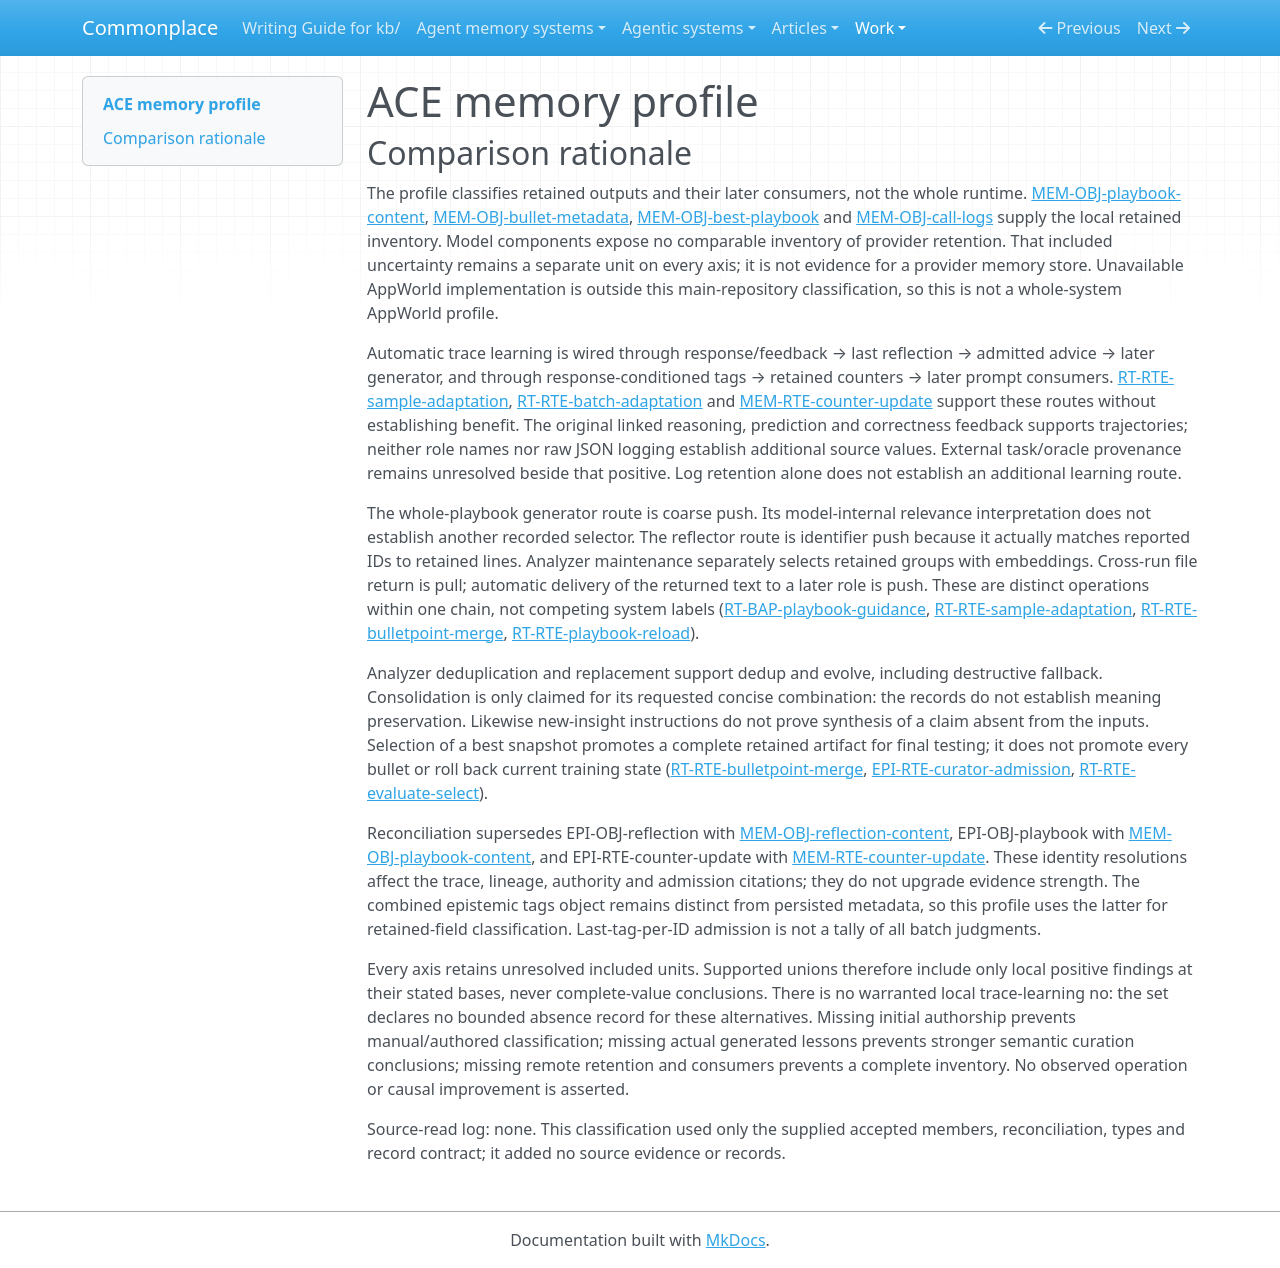

repository: zby/commonplace · page: work/agentic-system-completion/evidence/publications/ace/AAS-2026-10-18-ace-007571102a54-01/memory-profile/index.html · generator: mkdocs

---
type: "agentic-system-analyses/types/agentic-system-memory-profile.md"
description: "ACE memory comparison: retained playbook advice, counters, selected snapshots and audit artifacts, with unresolved initialization and provider retention."
run-id: "AAS-2026-10-18-ace-007571102a54-01"
source-identity: "https://github.com/ace-agent/ace"
reviewed-boundary: "82709de050e1db6e6ef2f07bcb0393560b94992a"
memory-comparison:
  version: 2
  scope: "Main-repository ACE and ACEBatch retained playbook advice and IDs/counters; current, intermediate, final, window and selected-best text snapshots; call/usage audit artifacts; their admission, maintenance, reload and later-consumer routes; unresolved initial/replacement provenance and provider-side retention alternatives. Excludes unavailable AppWorld implementation, shipped static role prompts, model weights not updated by ACE, and transient reflection/proposal/embedding frames as independent retained stores; those intermediates remain relevant to the retained-output routes."
  axes:
    storage_substrate:
      assessment: "partial"
      units:
        - scope: "Current playbook advice and symbolic metadata, including the selected best snapshot"
          assessment: "known"
          findings:
            - value: "in-memory"
              basis: "wired"
              records:
                - "memory.md#mem-obj-playbook-content"
                - "memory.md#mem-obj-bullet-metadata"
                - "memory.md#mem-obj-best-playbook"
              note: "Operative text and counters are retained as Python strings across model invocations."
            - value: "files"
              basis: "wired"
              records:
                - "memory.md#mem-obj-playbook-content"
                - "memory.md#mem-obj-bullet-metadata"
                - "memory.md#mem-obj-best-playbook"
                - "runtime.md#rt-rte-playbook-reload"
              note: "Intermediate, epoch, window, final and best text files retain playbooks for explicit later reload."
          records:
            - "memory.md#mem-obj-playbook-content"
            - "memory.md#mem-obj-bullet-metadata"
            - "memory.md#mem-obj-best-playbook"
            - "runtime.md#rt-rte-playbook-reload"
          note: "Covers the recorded runtime and file forms of both current and selected text; the encoding does not imply a database."
        - scope: "Retained call JSON and usage JSONL audit artifacts"
          assessment: "known"
          findings:
            - value: "files"
              basis: "wired"
              records:
                - "memory.md#mem-obj-call-logs"
              note: "Logger writes filesystem artifacts, separate from derived advice."
          records:
            - "memory.md#mem-obj-call-logs"
          note: "File retention is known even though no historical automatic reader is established."
        - scope: "Included but unresolved provider-side retention behind the generator, reflector and curator APIs"
          assessment: "not-determinable"
          findings: []
          records:
            - "runtime.md#rt-cmp-generator"
            - "runtime.md#rt-cmp-reflector"
            - "runtime.md#rt-cmp-curator"
          note: "The accepted component and memory records do not expose provider retention, admission or later consumption. No storage substrate value is established for that alternative; configured model weights are not themselves ACE memory accumulated through use."
      records:
        - "memory.md#mem-obj-playbook-content"
        - "memory.md#mem-obj-bullet-metadata"
        - "memory.md#mem-obj-best-playbook"
        - "runtime.md#rt-rte-playbook-reload"
        - "memory.md#mem-obj-call-logs"
        - "runtime.md#rt-cmp-generator"
        - "runtime.md#rt-cmp-reflector"
        - "runtime.md#rt-cmp-curator"
      note: "Main-repository playbook and audit-log storage is classified. Provider-side retention remains unresolved; temporary analyzer arrays and proposal frames are not additional retained stores."
    representational_form:
      assessment: "partial"
      units:
        - scope: "Playbook advice at generator and curator/reducer consumers, including best-snapshot advice"
          assessment: "known"
          findings:
            - value: "natural-language"
              basis: "wired"
              records:
                - "memory.md#mem-obj-playbook-content"
                - "memory.md#mem-obj-best-playbook"
                - "runtime.md#rt-bap-playbook-guidance"
              note: "Advice, formulas and snippets are interpreted as prompt content, not executed as a symbolic program."
          records:
            - "memory.md#mem-obj-playbook-content"
            - "memory.md#mem-obj-best-playbook"
            - "runtime.md#rt-bap-playbook-guidance"
          note: "Known encoding/consumption path; this does not establish obedience or truth."
        - scope: "Retained bullet identifiers and helpful/harmful counters at fixed-rule consumers"
          assessment: "known"
          findings:
            - value: "symbolic"
              basis: "wired"
              records:
                - "memory.md#mem-obj-bullet-metadata"
                - "memory.md#mem-rte-counter-update"
              note: "ID matching and integer increments have localized fixed rules; the same fields persist in snapshots."
          records:
            - "memory.md#mem-obj-bullet-metadata"
            - "memory.md#mem-rte-counter-update"
            - "memory.md#mem-obj-best-playbook"
          note: "Split from advice despite sharing the same physical strings."
        - scope: "Call-log prompt/response and shortened textual display parts"
          assessment: "known"
          findings:
            - value: "natural-language"
              basis: "wired"
              records:
                - "memory.md#mem-obj-call-logs"
              note: "Prompts, responses and textual displays retain language content."
          records:
            - "memory.md#mem-obj-call-logs"
          note: "Classifies stored textual parts, not an automatic historical consumer."
        - scope: "Call-log IDs, correctness, timing and usage fields"
          assessment: "known"
          findings:
            - value: "symbolic"
              basis: "wired"
              records:
                - "memory.md#mem-obj-call-logs"
              note: "Structured JSON/JSONL fields encode operational metadata."
          records:
            - "memory.md#mem-obj-call-logs"
          note: "Separate fields from the textual log body."
        - scope: "Included but unresolved provider-side retention behind the generator, reflector and curator APIs"
          assessment: "not-determinable"
          findings: []
          records:
            - "runtime.md#rt-cmp-generator"
            - "runtime.md#rt-cmp-reflector"
            - "runtime.md#rt-cmp-curator"
          note: "The accepted component and memory records do not expose provider retention, admission or later consumption. No representational form value is established for that alternative; configured model weights are not themselves ACE memory accumulated through use."
      records:
        - "memory.md#mem-obj-playbook-content"
        - "memory.md#mem-obj-best-playbook"
        - "runtime.md#rt-bap-playbook-guidance"
        - "memory.md#mem-obj-bullet-metadata"
        - "memory.md#mem-rte-counter-update"
        - "memory.md#mem-obj-call-logs"
        - "runtime.md#rt-cmp-generator"
        - "runtime.md#rt-cmp-reflector"
        - "runtime.md#rt-cmp-curator"
      note: "Known retained language and symbolic parts coexist. Temporary dense analyzer representations and externally loaded model weights are not persistent memory artifacts in the inspected loop; opaque remote retention cannot be classified from their presence."
    lineage:
      assessment: "partial"
      units:
        - scope: "Installed sequential and batch advice derived from task response and reflection"
          assessment: "known"
          findings:
            - value: "trace-extracted"
              basis: "wired"
              records:
                - "runtime.md#rt-rte-sample-adaptation"
                - "runtime.md#rt-rte-batch-adaptation"
                - "memory.md#mem-obj-playbook-content"
              note: "Generator experience and task feedback feed reflection, proposals and admitted advice for later tasks."
          records:
            - "runtime.md#rt-rte-sample-adaptation"
            - "runtime.md#rt-rte-batch-adaptation"
            - "memory.md#mem-obj-playbook-content"
          note: "Known derivation route does not determine actual lesson semantics or initial-text authorship."
        - scope: "Stored counter increments derived from reflector tags"
          assessment: "known"
          findings:
            - value: "trace-extracted"
              basis: "wired"
              records:
                - "memory.md#mem-rte-counter-update"
                - "memory.md#mem-obj-bullet-metadata"
              note: "Model judgments over current response/feedback produce retained utility metadata."
          records:
            - "memory.md#mem-rte-counter-update"
            - "memory.md#mem-obj-bullet-metadata"
          note: "Counts record processed tag judgments, not causal utility measurements."
        - scope: "Explicit file-to-playbook acquisition"
          assessment: "known"
          findings:
            - value: "imported"
              basis: "wired"
              records:
                - "runtime.md#rt-rte-playbook-reload"
                - "memory.md#mem-obj-playbook-content"
              note: "An existing caller-selected text file is acquired whole, without provenance checks."
          records:
            - "runtime.md#rt-rte-playbook-reload"
            - "memory.md#mem-obj-playbook-content"
          note: "Import is established separately from the unknown origin of the file content."
        - scope: "Initial supplied advice and loaded metadata before the known import or update route"
          assessment: "not-determinable"
          findings: []
          records:
            - "memory.md#mem-obj-playbook-content"
            - "memory.md#mem-obj-bullet-metadata"
            - "runtime.md#rt-rte-playbook-reload"
          note: "No initial instance or authorship history is supplied. Authored versus externally derived provenance cannot be determined merely from the loader."
        - scope: "Analyzer replacement/dedup and selected-best snapshot derivation"
          assessment: "known"
          findings:
            - value: "other-compiled"
              basis: "wired"
              records:
                - "runtime.md#rt-rte-bulletpoint-merge"
                - "memory.md#mem-obj-best-playbook"
                - "runtime.md#rt-rte-evaluate-select"
              note: "Maintenance reconstructs retained text from prior bullets; validation selects a whole existing snapshot rather than deriving it from a new trace."
          records:
            - "runtime.md#rt-rte-bulletpoint-merge"
            - "memory.md#mem-obj-best-playbook"
            - "runtime.md#rt-rte-evaluate-select"
          note: "This classifies the recorded downstream derivation, not the unknown original origin of each retained claim."
        - scope: "Call and usage audit artifacts"
          assessment: "known"
          findings:
            - value: "trace-extracted"
              basis: "wired"
              records:
                - "memory.md#mem-obj-call-logs"
              note: "Recorded model prompts/responses and usage are operational traces, not imported static guidance."
          records:
            - "memory.md#mem-obj-call-logs"
          note: "Their trace origin does not imply a later learning consumer."
        - scope: "Included but unresolved provider-side retention behind the generator, reflector and curator APIs"
          assessment: "not-determinable"
          findings: []
          records:
            - "runtime.md#rt-cmp-generator"
            - "runtime.md#rt-cmp-reflector"
            - "runtime.md#rt-cmp-curator"
          note: "The accepted component and memory records do not expose provider retention, admission or later consumption. No lineage value is established for that alternative; configured model weights are not themselves ACE memory accumulated through use."
      records:
        - "runtime.md#rt-rte-sample-adaptation"
        - "runtime.md#rt-rte-batch-adaptation"
        - "memory.md#mem-obj-playbook-content"
        - "memory.md#mem-rte-counter-update"
        - "memory.md#mem-obj-bullet-metadata"
        - "runtime.md#rt-rte-playbook-reload"
        - "runtime.md#rt-rte-bulletpoint-merge"
        - "memory.md#mem-obj-best-playbook"
        - "runtime.md#rt-rte-evaluate-select"
        - "memory.md#mem-obj-call-logs"
        - "runtime.md#rt-cmp-generator"
        - "runtime.md#rt-cmp-reflector"
        - "runtime.md#rt-cmp-curator"
      note: "Known import, trace extraction and subsequent compilation/selection routes do not settle initial authorship or remote provenance. No authored finding follows from generic caller identity."
    behavioral_authority:
      assessment: "partial"
      units:
        - scope: "Retained playbook advice at subsequent generator invocations"
          assessment: "known"
          findings:
            - value: "instruction"
              basis: "wired"
              records:
                - "memory.md#mem-obj-playbook-content"
                - "runtime.md#rt-bap-playbook-guidance"
              note: "Strategies supply standing task-solving guidance through the full-playbook prompt slot."
            - value: "knowledge"
              basis: "wired"
              records:
                - "memory.md#mem-obj-playbook-content"
                - "runtime.md#rt-bap-playbook-guidance"
              note: "Formulas and insights also supply reference/advice for answering; interpretation is advisory."
          records:
            - "memory.md#mem-obj-playbook-content"
            - "runtime.md#rt-bap-playbook-guidance"
          note: "Both recorded uses are prompt-mediated; enforced delivery is not enforced obedience."
        - scope: "Current retained playbook at curator/reducer update consumers"
          assessment: "known"
          findings:
            - value: "learning"
              basis: "wired"
              records:
                - "memory.md#mem-obj-playbook-content"
                - "runtime.md#rt-rte-sample-adaptation"
                - "runtime.md#rt-rte-batch-adaptation"
              note: "Existing accumulated advice participates in proposing and selecting further durable behavior-shaping advice."
          records:
            - "memory.md#mem-obj-playbook-content"
            - "runtime.md#rt-rte-sample-adaptation"
            - "runtime.md#rt-rte-batch-adaptation"
          note: "Update-consumer force is separate from generator instruction/knowledge. No improved capacity is inferred."
        - scope: "Retained bullet content at optional analyzer similarity grouping"
          assessment: "known"
          findings:
            - value: "ranking"
              basis: "wired"
              records:
                - "memory.md#mem-obj-playbook-content"
                - "memory.md#mem-obj-analyzer-embeddings"
                - "runtime.md#rt-rte-bulletpoint-merge"
              note: "Encoded retained content determines relative similarity and the groups selected for maintenance."
          records:
            - "memory.md#mem-obj-playbook-content"
            - "memory.md#mem-obj-analyzer-embeddings"
            - "runtime.md#rt-rte-bulletpoint-merge"
          note: "Fixed similarity code consumes features derived from retained content; embeddings are transient, not a vector store."
        - scope: "Retained bullet identifiers at reflector-line selection and counter update"
          assessment: "known"
          findings:
            - value: "routing"
              basis: "wired"
              records:
                - "memory.md#mem-obj-bullet-metadata"
                - "runtime.md#rt-rte-sample-adaptation"
                - "memory.md#mem-rte-counter-update"
              note: "Identity matching selects the retained lines sent to reflection and fields to increment."
          records:
            - "memory.md#mem-obj-bullet-metadata"
            - "runtime.md#rt-rte-sample-adaptation"
            - "memory.md#mem-rte-counter-update"
          note: "IDs route content and updates; they are not access permissions."
        - scope: "Retained counters at generator and curator prompt/statistics consumers"
          assessment: "known"
          findings:
            - value: "knowledge"
              basis: "wired"
              records:
                - "memory.md#mem-obj-bullet-metadata"
                - "memory.md#mem-rte-counter-update"
              note: "Displayed model utility judgments and statistics supply advisory context to later model decisions."
          records:
            - "memory.md#mem-obj-bullet-metadata"
            - "memory.md#mem-rte-counter-update"
          note: "No deterministic harmful-count veto or causal-utility interpretation is warranted."
        - scope: "Retained call logs as potential historical decision inputs"
          assessment: "not-determinable"
          findings: []
          records:
            - "memory.md#mem-obj-call-logs"
          note: "No specified historical automatic reader is established. Storage alone establishes none of the controlled forces; bounded absence is not declared."
        - scope: "Included but unresolved provider-side retention behind the generator, reflector and curator APIs"
          assessment: "not-determinable"
          findings: []
          records:
            - "runtime.md#rt-cmp-generator"
            - "runtime.md#rt-cmp-reflector"
            - "runtime.md#rt-cmp-curator"
          note: "The accepted component and memory records do not expose provider retention, admission or later consumption. No behavioral authority value is established for that alternative; configured model weights are not themselves ACE memory accumulated through use."
      records:
        - "memory.md#mem-obj-playbook-content"
        - "runtime.md#rt-bap-playbook-guidance"
        - "runtime.md#rt-rte-sample-adaptation"
        - "runtime.md#rt-rte-batch-adaptation"
        - "memory.md#mem-obj-analyzer-embeddings"
        - "runtime.md#rt-rte-bulletpoint-merge"
        - "memory.md#mem-obj-bullet-metadata"
        - "memory.md#mem-rte-counter-update"
        - "memory.md#mem-obj-call-logs"
        - "runtime.md#rt-cmp-generator"
        - "runtime.md#rt-cmp-reflector"
        - "runtime.md#rt-cmp-curator"
      note: "Recorded consumers support local instruction, knowledge, learning, ranking and routing. Audit-history consumption and remote retained-state consumers remain unresolved; host parser gates and shipped static schemas are outside the retained-memory boundary."
    write_agency:
      assessment: "partial"
      units:
        - scope: "Curator additions, batch reduction/application and reflector counter admission"
          assessment: "known"
          findings:
            - value: "automatic"
              basis: "wired"
              records:
                - "runtime.md#rt-rte-sample-adaptation"
                - "runtime.md#rt-rte-batch-adaptation"
                - "memory.md#mem-rte-counter-update"
              note: "Software/model decisions admit advice and tags without content-specific human approval."
          records:
            - "runtime.md#rt-rte-sample-adaptation"
            - "runtime.md#rt-rte-batch-adaptation"
            - "memory.md#mem-rte-counter-update"
          note: "Starting the run is not per-content approval."
        - scope: "Analyzer maintenance and strict-improvement best-snapshot admission"
          assessment: "known"
          findings:
            - value: "automatic"
              basis: "wired"
              records:
                - "runtime.md#rt-rte-bulletpoint-merge"
                - "runtime.md#rt-rte-evaluate-select"
                - "memory.md#mem-obj-best-playbook"
              note: "Code/model maintenance and validation comparison replace retained artifacts without a human content veto."
          records:
            - "runtime.md#rt-rte-bulletpoint-merge"
            - "runtime.md#rt-rte-evaluate-select"
            - "memory.md#mem-obj-best-playbook"
          note: "Optional activation does not alter admission agency when these routes run."
        - scope: "Call and usage log admission"
          assessment: "known"
          findings:
            - value: "automatic"
              basis: "wired"
              records:
                - "memory.md#mem-obj-call-logs"
                - "runtime.md#rt-rte-sample-adaptation"
              note: "Operational logging writes call and usage artifacts as part of the computational loop."
          records:
            - "memory.md#mem-obj-call-logs"
            - "runtime.md#rt-rte-sample-adaptation"
          note: "This is automatic trace recording, not independently a learning write."
        - scope: "Initial supplied text, file selection/editing and replacement admission"
          assessment: "not-determinable"
          findings: []
          records:
            - "runtime.md#rt-rte-playbook-reload"
            - "memory.md#mem-obj-playbook-content"
          note: "A human may supply or replace content, but the records leave the actual human-versus-program decision unresolved. Physical file reads do not establish manual agency."
        - scope: "Included but unresolved provider-side retention behind the generator, reflector and curator APIs"
          assessment: "not-determinable"
          findings: []
          records:
            - "runtime.md#rt-cmp-generator"
            - "runtime.md#rt-cmp-reflector"
            - "runtime.md#rt-cmp-curator"
          note: "The accepted component and memory records do not expose provider retention, admission or later consumption. No write agency value is established for that alternative; configured model weights are not themselves ACE memory accumulated through use."
      records:
        - "runtime.md#rt-rte-sample-adaptation"
        - "runtime.md#rt-rte-batch-adaptation"
        - "memory.md#mem-rte-counter-update"
        - "runtime.md#rt-rte-bulletpoint-merge"
        - "runtime.md#rt-rte-evaluate-select"
        - "memory.md#mem-obj-best-playbook"
        - "memory.md#mem-obj-call-logs"
        - "runtime.md#rt-rte-playbook-reload"
        - "memory.md#mem-obj-playbook-content"
        - "runtime.md#rt-cmp-generator"
        - "runtime.md#rt-cmp-reflector"
        - "runtime.md#rt-cmp-curator"
      note: "Automatic downstream admission is established independently of unresolved initialization/replacement control. No manual value is inferred from an operator-capable interface."
    curation_operations:
      assessment: "partial"
      units:
        - scope: "Optional similarity-group removal and replacement over retained bullets"
          assessment: "known"
          findings:
            - value: "dedup"
              basis: "wired"
              records:
                - "runtime.md#rt-rte-bulletpoint-merge"
              note: "The exposed merge=False route and first-bullet fallback remove near-similar group members."
            - value: "evolve"
              basis: "wired"
              records:
                - "runtime.md#rt-rte-bulletpoint-merge"
              note: "Enabled merging replaces the first retained line with regex-admitted model content while reconstructing the remaining store."
            - value: "consolidate"
              basis: "claimed"
              records:
                - "runtime.md#rt-rte-bulletpoint-merge"
              note: "Merge guidance asks for a comprehensive concise combination; semantic preservation is not checked."
          records:
            - "runtime.md#rt-rte-bulletpoint-merge"
          note: "Removal and replacement are implemented. Concise preservation is requested, not established by a generated instance; failures can still remove other group members."
        - scope: "Validation-selected best snapshot relative to current text"
          assessment: "known"
          findings:
            - value: "promote"
              basis: "wired"
              records:
                - "runtime.md#rt-rte-evaluate-select"
                - "memory.md#mem-obj-best-playbook"
              note: "Strict validation improvement raises a whole snapshot to selected-best status for final offline testing."
          records:
            - "runtime.md#rt-rte-evaluate-select"
            - "memory.md#mem-obj-best-playbook"
          note: "Promotion concerns the selected consumer tier, not each bullet or current-state rollback."
        - scope: "Meaning-changing operations in curator and reducer generated additions"
          assessment: "not-determinable"
          findings: []
          records:
            - "runtime.md#rt-rte-sample-adaptation"
            - "runtime.md#rt-rte-batch-adaptation"
            - "epistemic.md#epi-rte-curator-admission"
          note: "The routes request new reusable advice and can drop proposals, but no concrete output settles consolidation versus synthesis of claims. ADD and reducer names alone do not establish those transformations."
        - scope: "Initial-content editing or replacement transformation"
          assessment: "not-determinable"
          findings: []
          records:
            - "runtime.md#rt-rte-playbook-reload"
            - "memory.md#mem-obj-playbook-content"
          note: "Whole-text replacement is exposed, but no content instance establishes its semantic curation operation."
        - scope: "Included but unresolved provider-side retention behind the generator, reflector and curator APIs"
          assessment: "not-determinable"
          findings: []
          records:
            - "runtime.md#rt-cmp-generator"
            - "runtime.md#rt-cmp-reflector"
            - "runtime.md#rt-cmp-curator"
          note: "The accepted component and memory records do not expose provider retention, admission or later consumption. No curation operations value is established for that alternative; configured model weights are not themselves ACE memory accumulated through use."
      records:
        - "runtime.md#rt-rte-bulletpoint-merge"
        - "runtime.md#rt-rte-evaluate-select"
        - "memory.md#mem-obj-best-playbook"
        - "runtime.md#rt-rte-sample-adaptation"
        - "runtime.md#rt-rte-batch-adaptation"
        - "epistemic.md#epi-rte-curator-admission"
        - "runtime.md#rt-rte-playbook-reload"
        - "memory.md#mem-obj-playbook-content"
        - "runtime.md#rt-cmp-generator"
        - "runtime.md#rt-cmp-reflector"
        - "runtime.md#rt-cmp-curator"
      note: "Implemented deduplication, revision and selected-best promotion coexist with only claimed consolidating merge behavior. Generated semantic novelty, initialization transformations and remote maintenance remain unresolved; no decay or truth-directed invalidation is inferred."
    read_back_direction:
      assessment: "partial"
      units:
        - scope: "Automatic in-loop delivery to generator, reflector, curator/reducer and analyzer"
          assessment: "known"
          findings:
            - value: "push"
              basis: "wired"
              records:
                - "runtime.md#rt-rte-sample-adaptation"
                - "runtime.md#rt-rte-batch-adaptation"
                - "runtime.md#rt-bap-playbook-guidance"
                - "runtime.md#rt-rte-bulletpoint-merge"
                - "memory.md#mem-obj-bullet-metadata"
              note: "Scheduling supplies retained playbook text or selected lines without the receiving model requesting those parts."
          records:
            - "runtime.md#rt-rte-sample-adaptation"
            - "runtime.md#rt-rte-batch-adaptation"
            - "runtime.md#rt-bap-playbook-guidance"
            - "runtime.md#rt-rte-bulletpoint-merge"
            - "memory.md#mem-obj-bullet-metadata"
          note: "Covers whole-playbook delivery, reported-ID filtering and maintenance groups, not just serialization."
        - scope: "Explicit cross-run file request and returned full text"
          assessment: "known"
          findings:
            - value: "pull"
              basis: "wired"
              records:
                - "runtime.md#rt-rte-playbook-reload"
              note: "Caller names an existing file and the loader fulfills that request with its whole contents."
          records:
            - "runtime.md#rt-rte-playbook-reload"
          note: "Subsequent automatic prompt formatting is the separate push operation above; the requested return is not another push."
        - scope: "Historical call-log read-back"
          assessment: "not-determinable"
          findings: []
          records:
            - "memory.md#mem-obj-call-logs"
          note: "No wired historical automatic consumer is established. Retention and possible external inspection do not classify a read-back route."
        - scope: "Included but unresolved provider-side retention behind the generator, reflector and curator APIs"
          assessment: "not-determinable"
          findings: []
          records:
            - "runtime.md#rt-cmp-generator"
            - "runtime.md#rt-cmp-reflector"
            - "runtime.md#rt-cmp-curator"
          note: "The accepted component and memory records do not expose provider retention, admission or later consumption. No read-back direction value is established for that alternative; configured model weights are not themselves ACE memory accumulated through use."
      records:
        - "runtime.md#rt-rte-sample-adaptation"
        - "runtime.md#rt-rte-batch-adaptation"
        - "runtime.md#rt-bap-playbook-guidance"
        - "runtime.md#rt-rte-bulletpoint-merge"
        - "memory.md#mem-obj-bullet-metadata"
        - "runtime.md#rt-rte-playbook-reload"
        - "memory.md#mem-obj-call-logs"
        - "runtime.md#rt-cmp-generator"
        - "runtime.md#rt-cmp-reflector"
        - "runtime.md#rt-cmp-curator"
      note: "Known pull acquisition and push delivery coexist in the reload-to-prompt chain. Historical-log and remote routes remain unresolved rather than being treated as absent."
    read_back_signal:
      assessment: "partial"
      units:
        - scope: "Scheduled whole-playbook prompt delivery, including supplied and best snapshots"
          assessment: "known"
          findings:
            - value: "coarse"
              basis: "wired"
              records:
                - "memory.md#mem-obj-playbook-content"
                - "runtime.md#rt-bap-playbook-guidance"
                - "runtime.md#rt-rte-evaluate-select"
              note: "A generation or update invocation triggers delivery of the entire current/selected playbook; no task-specific fixed selector narrows its content."
          records:
            - "memory.md#mem-obj-playbook-content"
            - "runtime.md#rt-bap-playbook-guidance"
            - "runtime.md#rt-rte-evaluate-select"
          note: "Trigger is invocation scheduling; selector input is current or selected text; selected retained part is the whole playbook. Budget guidance is not targeted retrieval."
        - scope: "Reported-ID push into reflector input"
          assessment: "known"
          findings:
            - value: "identifier"
              basis: "wired"
              records:
                - "runtime.md#rt-rte-sample-adaptation"
                - "memory.md#mem-obj-bullet-metadata"
              note: "After generation, reported bullet IDs are matched to parsed retained lines and those lines are delivered to reflection."
          records:
            - "runtime.md#rt-rte-sample-adaptation"
            - "memory.md#mem-obj-bullet-metadata"
          note: "Trigger is reflection; input is generator-reported IDs; selected parts are matching advice and counters, possibly multiple lines with duplicate IDs. Reporting is not proof of actual use."
        - scope: "Optional analyzer push of selected retained bullet groups into merge prompt"
          assessment: "known"
          findings:
            - value: "inferred-embedding"
              basis: "wired"
              records:
                - "runtime.md#rt-rte-bulletpoint-merge"
                - "memory.md#mem-obj-analyzer-embeddings"
              note: "Enabled maintenance encodes current bullet content and selects groups by normalized dot-product threshold."
          records:
            - "runtime.md#rt-rte-bulletpoint-merge"
            - "memory.md#mem-obj-analyzer-embeddings"
          note: "Trigger is post-curation analysis; input is retained content embeddings; delivered parts are grouped text/IDs/counts, not the vectors. This is maintenance selection, not generator retrieval."
        - scope: "Caller-requested whole-file return"
          assessment: "inapplicable"
          findings: []
          records:
            - "runtime.md#rt-rte-playbook-reload"
          note: "Push signal is inapplicable to fulfillment of an explicit file request; later prompt push is classified separately."
        - scope: "Any historical call-log push selector"
          assessment: "not-determinable"
          findings: []
          records:
            - "memory.md#mem-obj-call-logs"
          note: "No historical automatic reader or selector is established; display summaries cannot supply a missing consumption route."
        - scope: "Included but unresolved provider-side retention behind the generator, reflector and curator APIs"
          assessment: "not-determinable"
          findings: []
          records:
            - "runtime.md#rt-cmp-generator"
            - "runtime.md#rt-cmp-reflector"
            - "runtime.md#rt-cmp-curator"
          note: "The accepted component and memory records do not expose provider retention, admission or later consumption. No read-back signal value is established for that alternative; configured model weights are not themselves ACE memory accumulated through use."
      records:
        - "memory.md#mem-obj-playbook-content"
        - "runtime.md#rt-bap-playbook-guidance"
        - "runtime.md#rt-rte-evaluate-select"
        - "runtime.md#rt-rte-sample-adaptation"
        - "memory.md#mem-obj-bullet-metadata"
        - "runtime.md#rt-rte-bulletpoint-merge"
        - "memory.md#mem-obj-analyzer-embeddings"
        - "runtime.md#rt-rte-playbook-reload"
        - "memory.md#mem-obj-call-logs"
        - "runtime.md#rt-cmp-generator"
        - "runtime.md#rt-cmp-reflector"
        - "runtime.md#rt-cmp-curator"
      note: "Known coarse, identity and embedding-based push operations keep their distinct selected parts and triggers. A pull filename is not an identifier-push finding. Unresolved alternatives prevent complete coverage."
    trace_learning:
      assessment: "partial"
      units:
        - scope: "Sequential and batched response/feedback through reflection and curation to retained advice"
          assessment: "known"
          findings:
            - value: "yes"
              basis: "wired"
              records:
                - "runtime.md#rt-rte-sample-adaptation"
                - "runtime.md#rt-rte-batch-adaptation"
                - "memory.md#mem-obj-playbook-content"
                - "runtime.md#rt-bap-playbook-guidance"
              note: "Automatic trace-fed additions become retained guidance delivered to post-curator and later-sample/window generators."
          records:
            - "runtime.md#rt-rte-sample-adaptation"
            - "runtime.md#rt-rte-batch-adaptation"
            - "memory.md#mem-obj-playbook-content"
            - "runtime.md#rt-bap-playbook-guidance"
          note: "Known write-and-later-consumer wiring; the trace-learning definition does not require observed gain or a novel proposition."
        - scope: "Response-conditioned reflector tags to durable utility counters"
          assessment: "known"
          findings:
            - value: "yes"
              basis: "wired"
              records:
                - "memory.md#mem-rte-counter-update"
                - "memory.md#mem-obj-bullet-metadata"
              note: "Automatic tag admission changes retained metadata delivered to later generator/curator inputs and persisted with advice."
          records:
            - "memory.md#mem-rte-counter-update"
            - "memory.md#mem-obj-bullet-metadata"
          note: "Counts are durable behavior-shaping advisory inputs, not measured causal utility. No successful learning claim follows."
        - scope: "Initial imported/replacement content as a possible external trace-derived artifact"
          assessment: "not-determinable"
          findings: []
          records:
            - "memory.md#mem-obj-playbook-content"
            - "runtime.md#rt-rte-playbook-reload"
          note: "Initial content and its producing mechanism are unknown, so a qualifying external trace-fed write cannot be affirmed or excluded."
        - scope: "Historical audit-log learning alternative"
          assessment: "not-determinable"
          findings: []
          records:
            - "memory.md#mem-obj-call-logs"
          note: "Logs retain traces, but no historical automatic update consumer is established; no evidenced-absence record warrants a local no."
        - scope: "Included but unresolved provider-side retention behind the generator, reflector and curator APIs"
          assessment: "not-determinable"
          findings: []
          records:
            - "runtime.md#rt-cmp-generator"
            - "runtime.md#rt-cmp-reflector"
            - "runtime.md#rt-cmp-curator"
          note: "The accepted component and memory records do not expose provider retention, admission or later consumption. No trace learning value is established for that alternative; configured model weights are not themselves ACE memory accumulated through use."
      records:
        - "runtime.md#rt-rte-sample-adaptation"
        - "runtime.md#rt-rte-batch-adaptation"
        - "memory.md#mem-obj-playbook-content"
        - "runtime.md#rt-bap-playbook-guidance"
        - "memory.md#mem-rte-counter-update"
        - "memory.md#mem-obj-bullet-metadata"
        - "runtime.md#rt-rte-playbook-reload"
        - "memory.md#mem-obj-call-logs"
        - "runtime.md#rt-cmp-generator"
        - "runtime.md#rt-cmp-reflector"
        - "runtime.md#rt-cmp-curator"
      note: "Wired yes routes coexist with unresolved initial, audit-history and remote alternatives. Coverage is partial; there is no local or system-wide no finding, and no claim of observed improvement."
    trace_source:
      assessment: "partial"
      units:
        - scope: "Generator reasoning, predictions and target-derived outcome feedback consumed through reflection by advice and counter updates"
          assessment: "known"
          findings:
            - value: "trajectories"
              basis: "wired"
              records:
                - "runtime.md#rt-rte-sample-adaptation"
                - "runtime.md#rt-rte-batch-adaptation"
                - "memory.md#mem-rte-counter-update"
                - "memory.md#mem-obj-reflection-content"
              note: "The qualifying updates consume linked task-solving reasoning/answer activity and its outcome feedback, not merely a static question."
          records:
            - "runtime.md#rt-rte-sample-adaptation"
            - "runtime.md#rt-rte-batch-adaptation"
            - "memory.md#mem-rte-counter-update"
            - "memory.md#mem-obj-reflection-content"
          note: "Classifies original multi-step experience behind retained advice and counters. The reducer receives transformed last-reflection/proposal views, not all earlier traces."
        - scope: "External task/oracle material mixed into the qualifying update"
          assessment: "not-determinable"
          findings: []
          records:
            - "memory.md#mem-obj-reflection-content"
            - "runtime.md#rt-rte-sample-adaptation"
            - "runtime.md#rt-rte-batch-adaptation"
          note: "Question/context/targets also feed the route, but their original provenance is not supplied. These external references alone establish none of the trace-source values; completeness of the mixed input origin remains unresolved."
        - scope: "Possible external trace origin of imported/replaced initial content"
          assessment: "not-determinable"
          findings: []
          records:
            - "memory.md#mem-obj-playbook-content"
            - "runtime.md#rt-rte-playbook-reload"
          note: "No initial instance or producer history establishes original traces or absence of them."
        - scope: "Possible historical-log qualifying write"
          assessment: "not-determinable"
          findings: []
          records:
            - "memory.md#mem-obj-call-logs"
          note: "The stored logs have operational content, but no historical learning consumer is established. A trace-source value requires a qualifying write, not just a log filename."
        - scope: "Included but unresolved provider-side retention behind the generator, reflector and curator APIs"
          assessment: "not-determinable"
          findings: []
          records:
            - "runtime.md#rt-cmp-generator"
            - "runtime.md#rt-cmp-reflector"
            - "runtime.md#rt-cmp-curator"
          note: "The accepted component and memory records do not expose provider retention, admission or later consumption. No trace source value is established for that alternative; configured model weights are not themselves ACE memory accumulated through use."
      records:
        - "runtime.md#rt-rte-sample-adaptation"
        - "runtime.md#rt-rte-batch-adaptation"
        - "memory.md#mem-rte-counter-update"
        - "memory.md#mem-obj-reflection-content"
        - "memory.md#mem-obj-playbook-content"
        - "runtime.md#rt-rte-playbook-reload"
        - "memory.md#mem-obj-call-logs"
        - "runtime.md#rt-cmp-generator"
        - "runtime.md#rt-cmp-reflector"
        - "runtime.md#rt-cmp-curator"
      note: "Linked reasoning/action/outcome experience supports trajectories for the known automatic updates. Mixed external input provenance and other possible qualifying writes remain unresolved; single-message API transport does not independently establish session-logs or tool-traces, nor does wrapping feedback make it an event stream."
---

# ACE memory profile

## Comparison rationale

The profile classifies retained outputs and their later consumers, not the whole runtime. [MEM-OBJ-playbook-content](memory.md#mem-obj-playbook-content), [MEM-OBJ-bullet-metadata](memory.md#mem-obj-bullet-metadata), [MEM-OBJ-best-playbook](memory.md#mem-obj-best-playbook) and [MEM-OBJ-call-logs](memory.md#mem-obj-call-logs) supply the local retained inventory. Model components expose no comparable inventory of provider retention. That included uncertainty remains a separate unit on every axis; it is not evidence for a provider memory store. Unavailable AppWorld implementation is outside this main-repository classification, so this is not a whole-system AppWorld profile.

Automatic trace learning is wired through response/feedback → last reflection → admitted advice → later generator, and through response-conditioned tags → retained counters → later prompt consumers. [RT-RTE-sample-adaptation](runtime.md#rt-rte-sample-adaptation), [RT-RTE-batch-adaptation](runtime.md#rt-rte-batch-adaptation) and [MEM-RTE-counter-update](memory.md#mem-rte-counter-update) support these routes without establishing benefit. The original linked reasoning, prediction and correctness feedback supports trajectories; neither role names nor raw JSON logging establish additional source values. External task/oracle provenance remains unresolved beside that positive. Log retention alone does not establish an additional learning route.

The whole-playbook generator route is coarse push. Its model-internal relevance interpretation does not establish another recorded selector. The reflector route is identifier push because it actually matches reported IDs to retained lines. Analyzer maintenance separately selects retained groups with embeddings. Cross-run file return is pull; automatic delivery of the returned text to a later role is push. These are distinct operations within one chain, not competing system labels ([RT-BAP-playbook-guidance](runtime.md#rt-bap-playbook-guidance), [RT-RTE-sample-adaptation](runtime.md#rt-rte-sample-adaptation), [RT-RTE-bulletpoint-merge](runtime.md#rt-rte-bulletpoint-merge), [RT-RTE-playbook-reload](runtime.md#rt-rte-playbook-reload)).

Analyzer deduplication and replacement support dedup and evolve, including destructive fallback. Consolidation is only claimed for its requested concise combination: the records do not establish meaning preservation. Likewise new-insight instructions do not prove synthesis of a claim absent from the inputs. Selection of a best snapshot promotes a complete retained artifact for final testing; it does not promote every bullet or roll back current training state ([RT-RTE-bulletpoint-merge](runtime.md#rt-rte-bulletpoint-merge), [EPI-RTE-curator-admission](epistemic.md#epi-rte-curator-admission), [RT-RTE-evaluate-select](runtime.md#rt-rte-evaluate-select)).

Reconciliation supersedes EPI-OBJ-reflection with [MEM-OBJ-reflection-content](memory.md#mem-obj-reflection-content), EPI-OBJ-playbook with [MEM-OBJ-playbook-content](memory.md#mem-obj-playbook-content), and EPI-RTE-counter-update with [MEM-RTE-counter-update](memory.md#mem-rte-counter-update). These identity resolutions affect the trace, lineage, authority and admission citations; they do not upgrade evidence strength. The combined epistemic tags object remains distinct from persisted metadata, so this profile uses the latter for retained-field classification. Last-tag-per-ID admission is not a tally of all batch judgments.

Every axis retains unresolved included units. Supported unions therefore include only local positive findings at their stated bases, never complete-value conclusions. There is no warranted local trace-learning no: the set declares no bounded absence record for these alternatives. Missing initial authorship prevents manual/authored classification; missing actual generated lessons prevents stronger semantic curation conclusions; missing remote retention and consumers prevents a complete inventory. No observed operation or causal improvement is asserted.

Source-read log: none. This classification used only the supplied accepted members, reconciliation, types and record contract; it added no source evidence or records.
